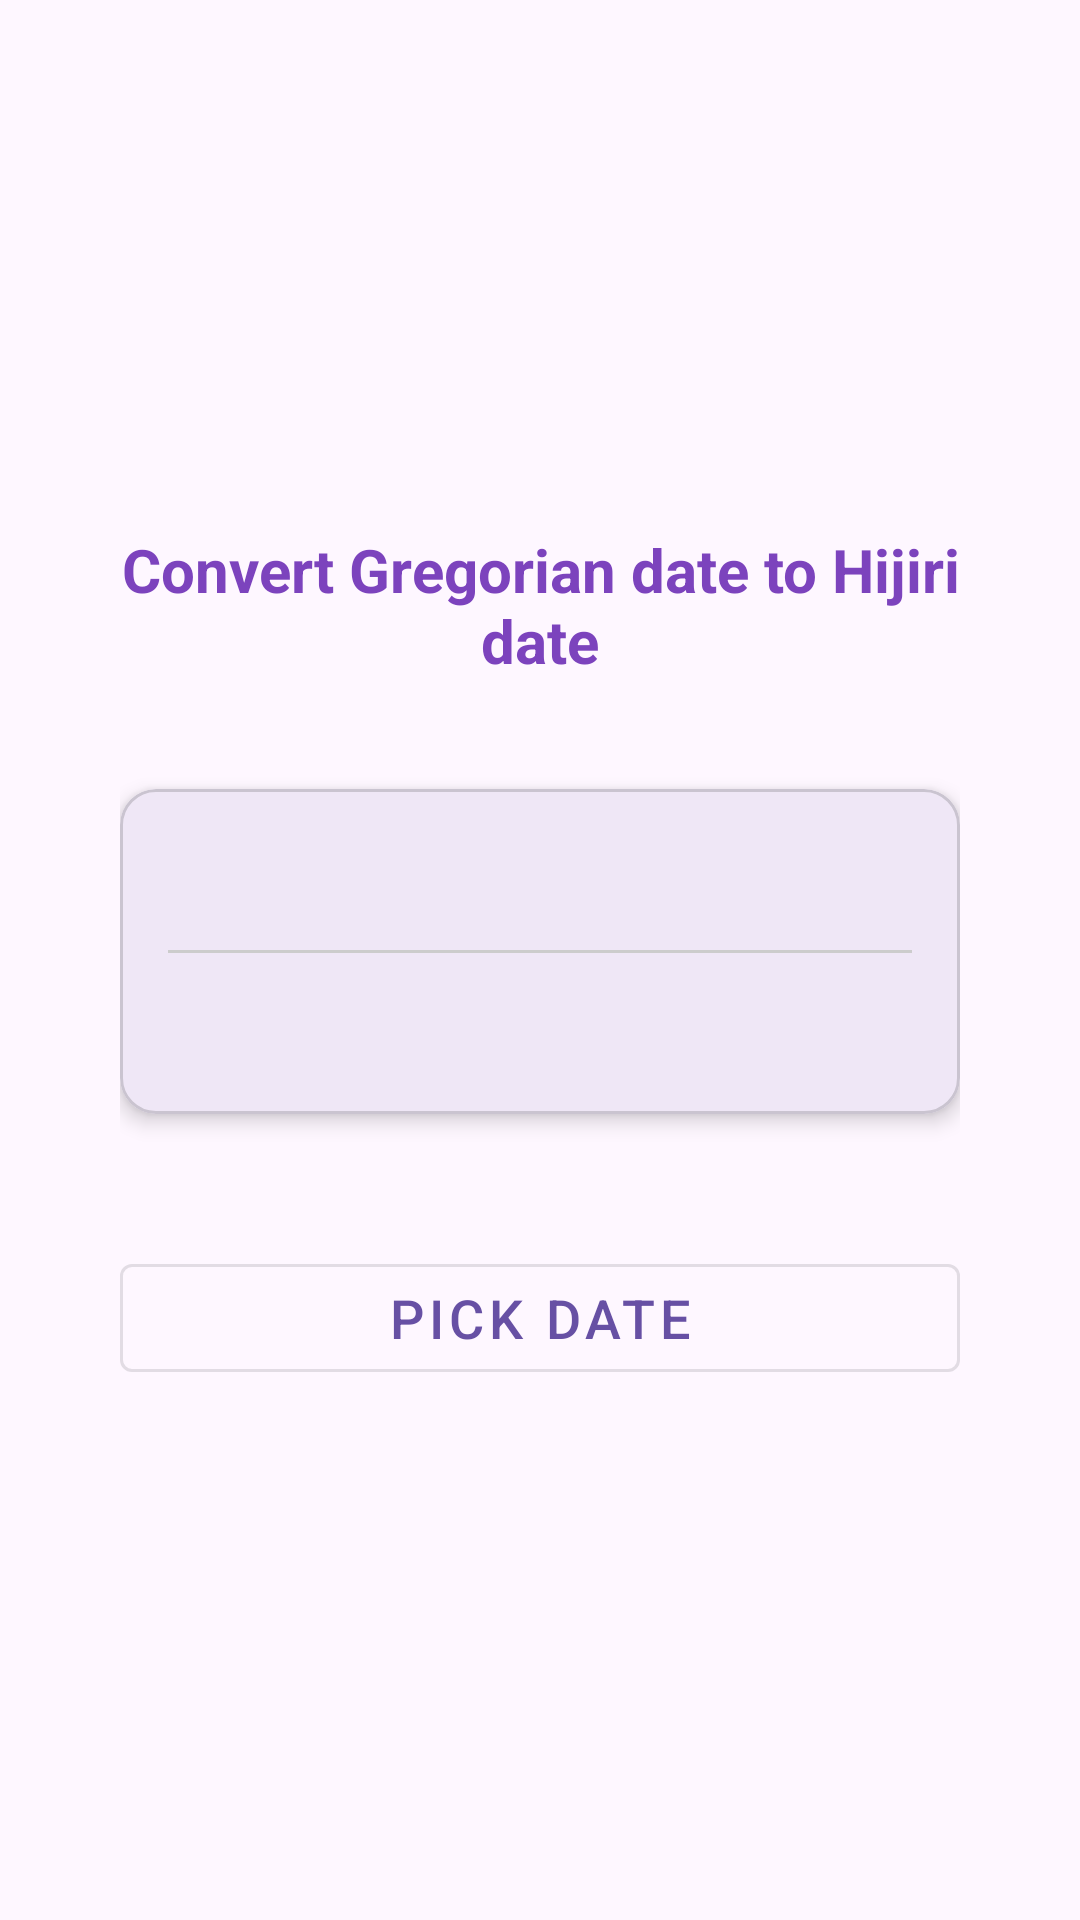

Write the Android layout XML for this screen, with the resource values it uses.
<!-- AndroidManifest.xml: application theme Theme.MinuteApplication -->
<!-- res/layout/activity_date_converter.xml -->
<?xml version="1.0" encoding="utf-8"?>
<RelativeLayout xmlns:android="http://schemas.android.com/apk/res/android"
    xmlns:app="http://schemas.android.com/apk/res-auto"
    xmlns:tools="http://schemas.android.com/tools"
    android:layout_width="match_parent"
    android:layout_height="match_parent"
    android:padding="24dp"
    tools:context=".view.DateConverterActivity">

    <LinearLayout
        android:layout_width="match_parent"
        android:layout_height="wrap_content"
        android:layout_centerInParent="true"
        android:orientation="vertical"
        android:padding="16dp">

        
        <TextView
            android:layout_width="match_parent"
            android:layout_height="wrap_content"
            android:layout_marginBottom="16dp"
            android:text="@string/convert_date"
            android:textAlignment="center"
            android:textColor="@color/purple_700"
            android:textSize="20sp"
            android:textStyle="bold" />

        
        <com.google.android.material.card.MaterialCardView
            android:layout_width="match_parent"
            android:layout_height="wrap_content"
            android:layout_marginVertical="20dp"
            android:background="@color/card_background_color"
            app:cardCornerRadius="12dp"
            app:cardElevation="4dp">

            <LinearLayout
                android:layout_width="match_parent"
                android:layout_height="wrap_content"
                android:orientation="vertical"
                android:padding="16dp">

                <TextView
                    android:id="@+id/gregorianText"
                    android:layout_width="match_parent"
                    android:layout_height="wrap_content"
                    android:layout_marginBottom="8dp"
                    android:text=""
                    android:textAlignment="center"
                    android:textColor="@color/primary_text_color"
                    android:textSize="16sp" />

                <View
                    android:layout_width="match_parent"
                    android:layout_height="1dp"
                    android:layout_marginVertical="8dp"
                    android:background="@color/divider_color" />

                <TextView
                    android:id="@+id/hijriText"
                    android:layout_width="match_parent"
                    android:layout_height="wrap_content"
                    android:layout_marginTop="8dp"
                    android:text=""
                    android:textAlignment="center"
                    android:textColor="@color/primary_text_color"
                    android:textSize="16sp" />

            </LinearLayout>
        </com.google.android.material.card.MaterialCardView>

        
        <com.google.android.material.button.MaterialButton
            android:id="@+id/pickDate"
            style="@style/Widget.MaterialComponents.Button.OutlinedButton"
            android:layout_width="match_parent"
            android:layout_height="wrap_content"
            android:layout_marginTop="24dp"
            android:text="@string/pick_date"
            android:textSize="18sp" />

    </LinearLayout>

</RelativeLayout>
<!-- resources referenced by this layout -->
<resources>
  <color name="card_background_color">#FFFFFF</color>
  <color name="divider_color">#CCCCCC</color>
  <color name="primary_text_color">#000000</color>
  <color name="purple_700">#7C43BD</color>
  <string name="convert_date">Convert Gregorian date to Hijiri date</string>
  <string name="pick_date">Pick Date</string>
  <style name="Theme.MinuteApplication" parent="Base.Theme.MinuteApplication" />
  <style name="Base.Theme.MinuteApplication" parent="Theme.Material3.DayNight.NoActionBar">
          
          
      </style>
</resources>
